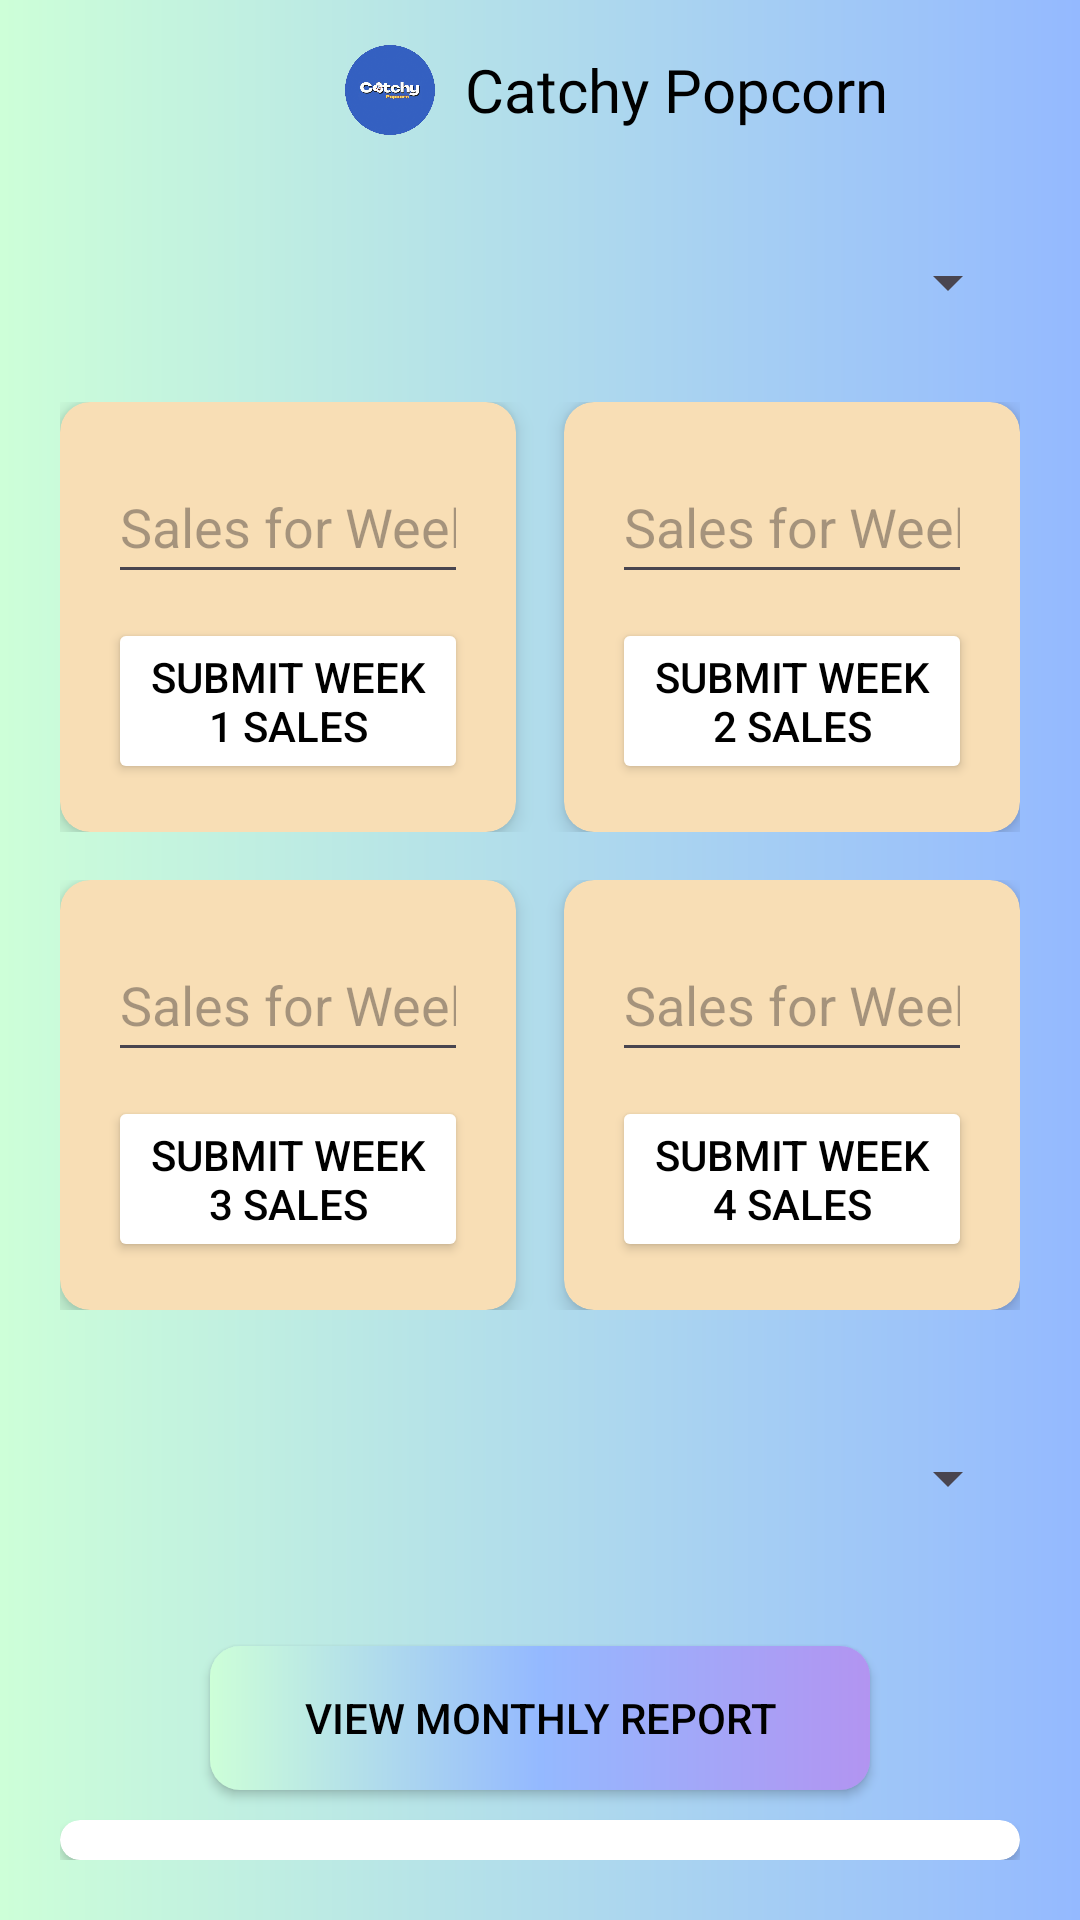

Android layout source for this screen:
<!-- AndroidManifest.xml: application theme Theme.CatchyPopcorn -->
<!-- res/layout/sales_report.xml -->
<?xml version="1.0" encoding="utf-8"?>
<androidx.constraintlayout.widget.ConstraintLayout xmlns:android="http://schemas.android.com/apk/res/android"
    xmlns:app="http://schemas.android.com/apk/res-auto"
    xmlns:tools="http://schemas.android.com/tools"
    android:id="@+id/main"
    android:layout_width="match_parent"
    android:layout_height="match_parent"
    android:background="@drawable/gradient_bg"
    tools:context=".SalesReport">

    <include layout="@layout/toolbar" />

    <LinearLayout
        android:layout_width="match_parent"
        android:layout_height="match_parent"
        android:layout_marginTop="50dp"
        android:orientation="vertical"
        android:padding="20dp"
        app:layout_constraintTop_toTopOf="parent">

        <Spinner
            android:id="@+id/update_month_spinner"
            android:layout_width="match_parent"
            android:layout_height="48dp"
            android:layout_marginBottom="16dp" />

        
        <LinearLayout
            android:layout_width="match_parent"
            android:layout_height="wrap_content"
            android:layout_marginBottom="16dp"
            android:orientation="horizontal">

            
            <androidx.cardview.widget.CardView
                android:layout_width="0dp"
                android:layout_height="wrap_content"
                android:layout_marginEnd="8dp"
                android:layout_weight="1"
                android:backgroundTint="@color/peachyoren"
                app:cardCornerRadius="10dp"
                app:cardElevation="4dp">

                <LinearLayout
                    android:layout_width="match_parent"
                    android:layout_height="wrap_content"
                    android:orientation="vertical"
                    android:padding="16dp">

                    <EditText
                        android:id="@+id/week1_sales"
                        android:layout_width="match_parent"
                        android:layout_height="48dp"
                        android:hint="Sales for Week 1"
                        android:inputType="numberDecimal" />

                    <Button
                        android:id="@+id/submit_week1_sales_button"
                        android:layout_width="match_parent"
                        android:layout_height="wrap_content"
                        android:layout_marginTop="8dp"
                        android:backgroundTint="@color/white"
                        android:text="Submit Week 1 Sales"
                        android:textColor="@color/black" />

                </LinearLayout>
            </androidx.cardview.widget.CardView>

            
            <androidx.cardview.widget.CardView
                android:layout_width="0dp"
                android:layout_height="wrap_content"
                android:layout_marginStart="8dp"
                android:layout_weight="1"
                android:backgroundTint="@color/peachyoren"
                app:cardCornerRadius="10dp"
                app:cardElevation="4dp">

                <LinearLayout
                    android:layout_width="match_parent"
                    android:layout_height="wrap_content"
                    android:orientation="vertical"
                    android:padding="16dp">

                    <EditText
                        android:id="@+id/week2_sales"
                        android:layout_width="match_parent"
                        android:layout_height="48dp"
                        android:hint="Sales for Week 2"
                        android:inputType="numberDecimal" />

                    <Button
                        android:id="@+id/submit_week2_sales_button"
                        android:layout_width="match_parent"
                        android:layout_height="wrap_content"
                        android:layout_marginTop="8dp"
                        android:backgroundTint="@color/white"
                        android:text="Submit Week 2 Sales"
                        android:textColor="@color/black" />

                </LinearLayout>
            </androidx.cardview.widget.CardView>

        </LinearLayout>

        
        <LinearLayout
            android:layout_width="match_parent"
            android:layout_height="wrap_content"
            android:layout_marginBottom="16dp"
            android:orientation="horizontal">

            
            <androidx.cardview.widget.CardView
                android:layout_width="0dp"
                android:layout_height="wrap_content"
                android:layout_marginEnd="8dp"
                android:layout_weight="1"
                android:backgroundTint="@color/peachyoren"
                app:cardCornerRadius="10dp"
                app:cardElevation="4dp">

                <LinearLayout
                    android:layout_width="match_parent"
                    android:layout_height="wrap_content"
                    android:orientation="vertical"
                    android:padding="16dp">

                    <EditText
                        android:id="@+id/week3_sales"
                        android:layout_width="match_parent"
                        android:layout_height="48dp"
                        android:hint="Sales for Week 3"
                        android:inputType="numberDecimal" />

                    <Button
                        android:id="@+id/submit_week3_sales_button"
                        android:layout_width="match_parent"
                        android:layout_height="wrap_content"
                        android:layout_marginTop="8dp"
                        android:backgroundTint="@color/white"
                        android:text="Submit Week 3 Sales"
                        android:textColor="@color/black" />

                </LinearLayout>
            </androidx.cardview.widget.CardView>

            
            <androidx.cardview.widget.CardView
                android:layout_width="0dp"
                android:layout_height="wrap_content"
                android:layout_marginStart="8dp"
                android:layout_weight="1"
                android:backgroundTint="@color/peachyoren"
                app:cardCornerRadius="10dp"
                app:cardElevation="4dp">

                <LinearLayout
                    android:layout_width="match_parent"
                    android:layout_height="wrap_content"
                    android:orientation="vertical"
                    android:padding="16dp">

                    <EditText
                        android:id="@+id/week4_sales"
                        android:layout_width="match_parent"
                        android:layout_height="48dp"
                        android:hint="Sales for Week 4"
                        android:inputType="numberDecimal" />

                    <Button
                        android:id="@+id/submit_week4_sales_button"
                        android:layout_width="match_parent"
                        android:layout_height="wrap_content"
                        android:layout_marginTop="8dp"
                        android:backgroundTint="@color/white"
                        android:text="Submit Week 4 Sales"
                        android:textColor="@color/black" />

                </LinearLayout>
            </androidx.cardview.widget.CardView>

        </LinearLayout>

        <Spinner
            android:id="@+id/view_month_spinner"
            android:layout_width="match_parent"
            android:layout_height="48dp"
            android:layout_marginTop="16dp"
            android:layout_marginBottom="16dp" />

        
        <androidx.appcompat.widget.AppCompatButton
            android:id="@+id/view_report_button"
            android:layout_width="match_parent"
            android:layout_height="wrap_content"
            android:layout_marginLeft="50dp"
            android:layout_marginTop="16dp"
            android:layout_marginRight="50dp"
            android:background="@drawable/calc_bg"
            android:text="View Monthly Report"
            android:textColor="@color/black" />

        

        <androidx.cardview.widget.CardView
            android:layout_width="match_parent"
            android:layout_height="wrap_content"
            android:layout_marginTop="10dp"
            app:cardCornerRadius="10dp">

            <TextView
                android:id="@+id/report_text"
                android:layout_width="match_parent"
                android:layout_height="wrap_content"
                android:layout_marginLeft="10dp"
                android:paddingTop="20dp"
                android:text="Sales Report will be displayed here"
                android:textSize="16sp" />

        </androidx.cardview.widget.CardView>

    </LinearLayout>


</androidx.constraintlayout.widget.ConstraintLayout>
<!-- res/layout/toolbar.xml (included above) -->
<?xml version="1.0" encoding="utf-8"?>
<RelativeLayout xmlns:android="http://schemas.android.com/apk/res/android"
    android:layout_width="match_parent"
    android:layout_height="match_parent">

    <RelativeLayout
        android:layout_width="match_parent"
        android:layout_height="wrap_content"
        android:padding="15dp">

        <ImageView
            android:id="@+id/backArrow"
            android:layout_width="wrap_content"
            android:layout_height="wrap_content"
            android:src="@drawable/round_arrow_back_24"/>

        <LinearLayout
            android:layout_width="wrap_content"
            android:layout_height="wrap_content"
            android:orientation="horizontal"
            android:layout_marginLeft="100dp">

            <ImageView
                android:layout_width="30dp"
                android:layout_height="30dp"
                android:layout_marginRight="10dp"
                android:src="@drawable/logo"/>
            <TextView
                android:id="@+id/pageTitle"
                android:layout_width="match_parent"
                android:layout_height="wrap_content"
                android:text="Catchy Popcorn"
                android:gravity="center"
                android:layout_gravity="center"
                android:textSize="20sp"
                android:fontFamily="@font/blinker_bold"
                android:textColor="@color/black"/>

        </LinearLayout>

    </RelativeLayout>

</RelativeLayout>
<!-- resources referenced by this layout -->
<resources>
  <color name="black">#FF000000</color>
  <color name="peachyoren">#F8DEB5</color>
  <color name="white">#FFFFFFFF</color>
  <!-- drawable calc_bg (drawable) -->
  <?xml version="1.0" encoding="utf-8"?>
  <shape xmlns:android="http://schemas.android.com/apk/res/android">
   <gradient android:startColor="#CDFFD8" android:centerColor="#94B9FF" android:endColor="#B294F1"/>
   <corners android:radius="10dp"/>
  </shape>
  <!-- drawable gradient_bg (drawable) -->
  <?xml version="1.0" encoding="utf-8"?>
  <shape  xmlns:android="http://schemas.android.com/apk/res/android"
      android:shape="rectangle">
  
      <gradient android:startColor="#CDFFD8" android:endColor="#94B9FF"/>
  
  </shape>
  <!-- drawable logo: png bitmap (drawable, 188697 bytes) -->
  <style name="Theme.CatchyPopcorn" parent="Base.Theme.CatchyPopcorn" />
  <style name="Base.Theme.CatchyPopcorn" parent="Theme.Material3.DayNight.NoActionBar">
          
          
      </style>
</resources>
